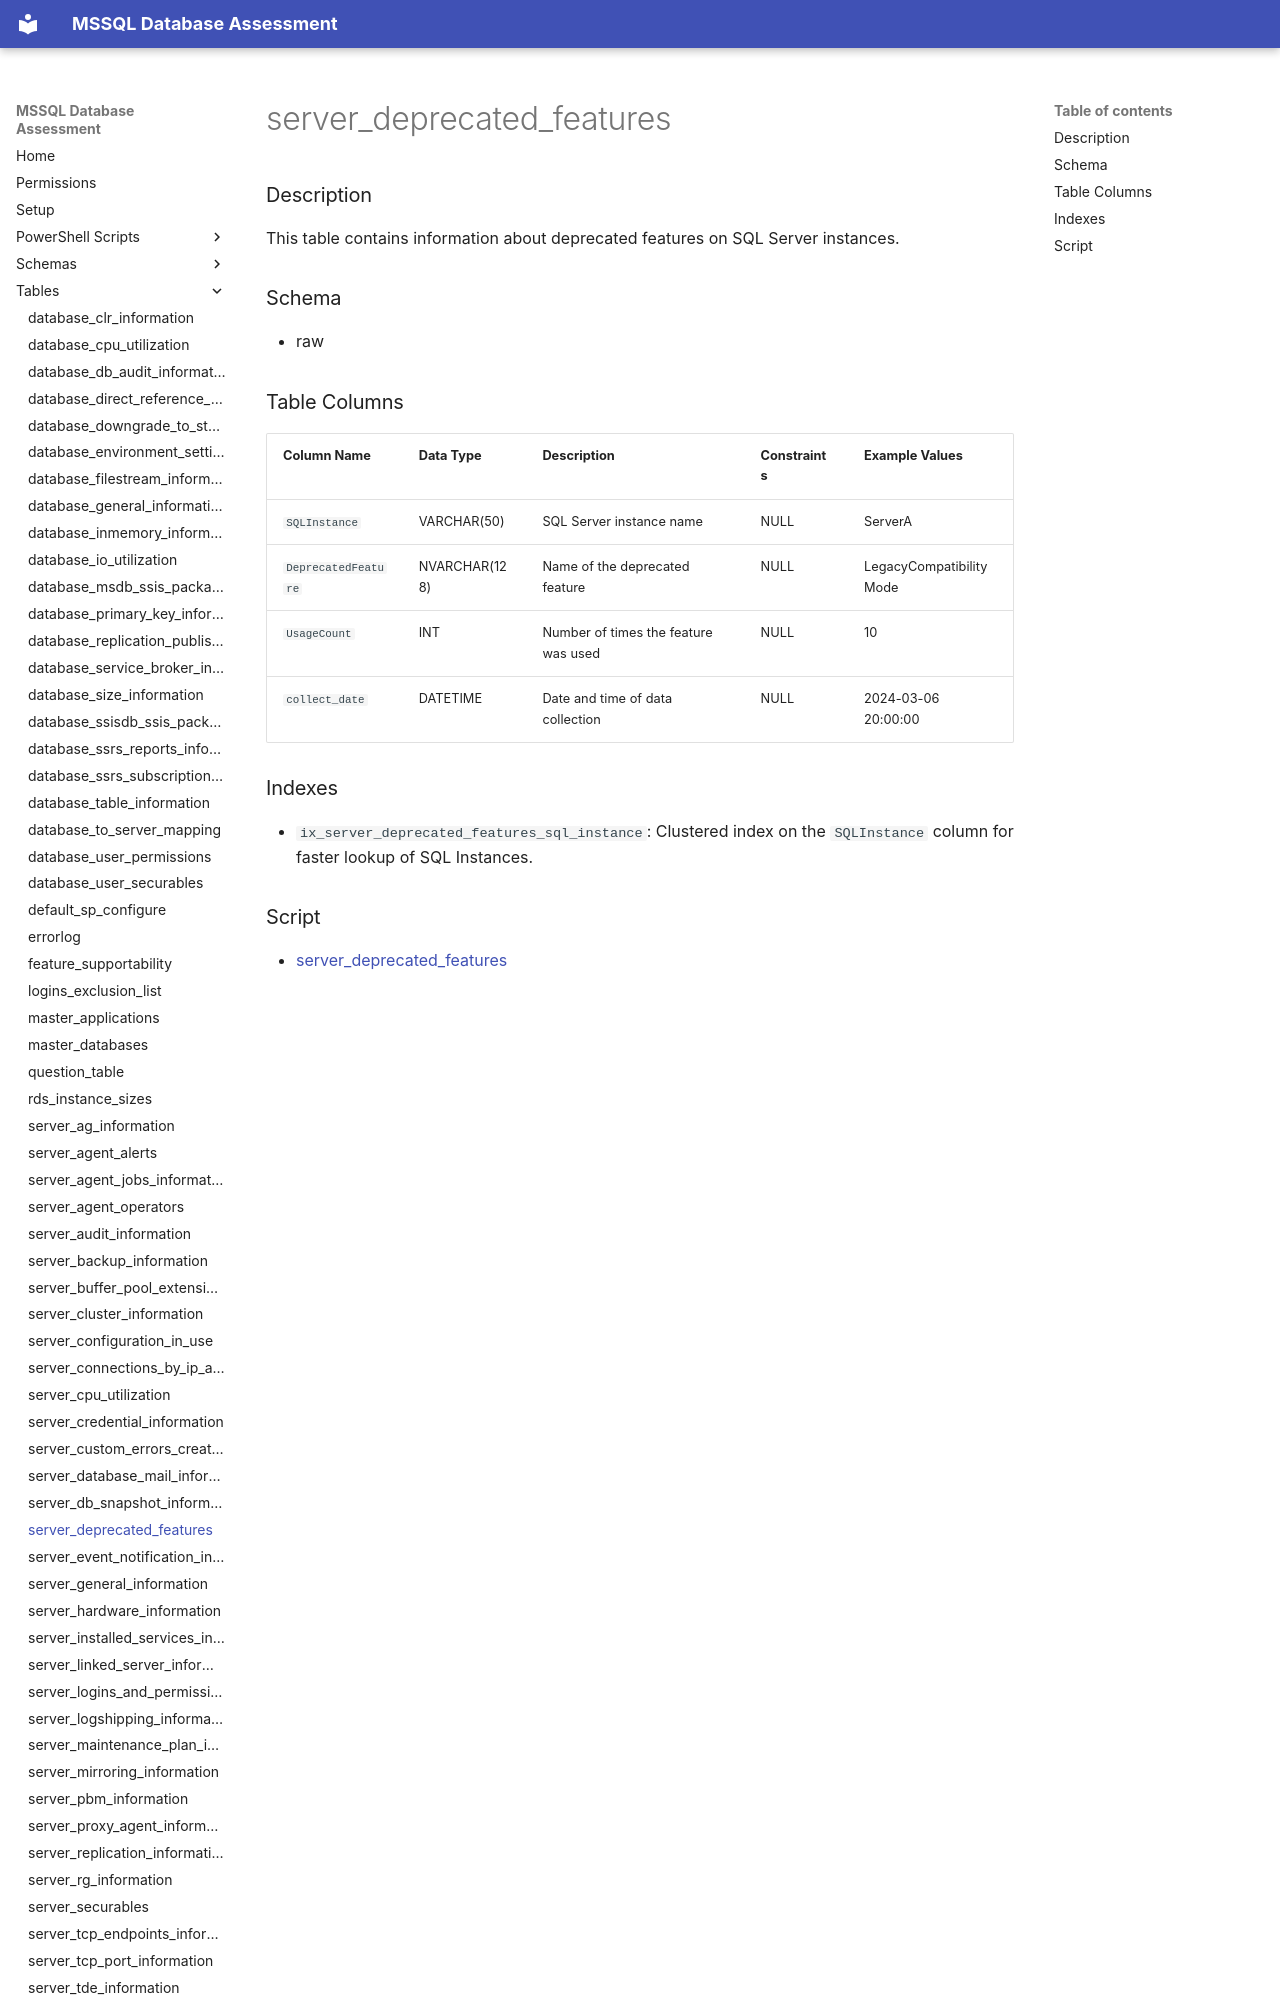

repository: aws-samples/sample-mssql-pre-migration-database-assessment · page: tables/server_deprecated_features/index.html · generator: mkdocs

# server_deprecated_features

### Description

This table contains information about deprecated features on SQL Server instances.

### Schema

- raw

### Table Columns

| Column Name          | Data Type     | Description                           | Constraints    | Example Values           |
|----------------------|---------------|---------------------------------------|----------------|--------------------------|
| `SQLInstance`        | VARCHAR(50)   | SQL Server instance name              | NULL           | ServerA                  |
| `DeprecatedFeature`  | NVARCHAR(128) | Name of the deprecated feature        | NULL           | LegacyCompatibilityMode |
| `UsageCount`         | INT           | Number of times the feature was used  | NULL           | 10                       |
| `collect_date`       | DATETIME      | Date and time of data collection      | NULL           | 2024-03-06 20:00:00      |
